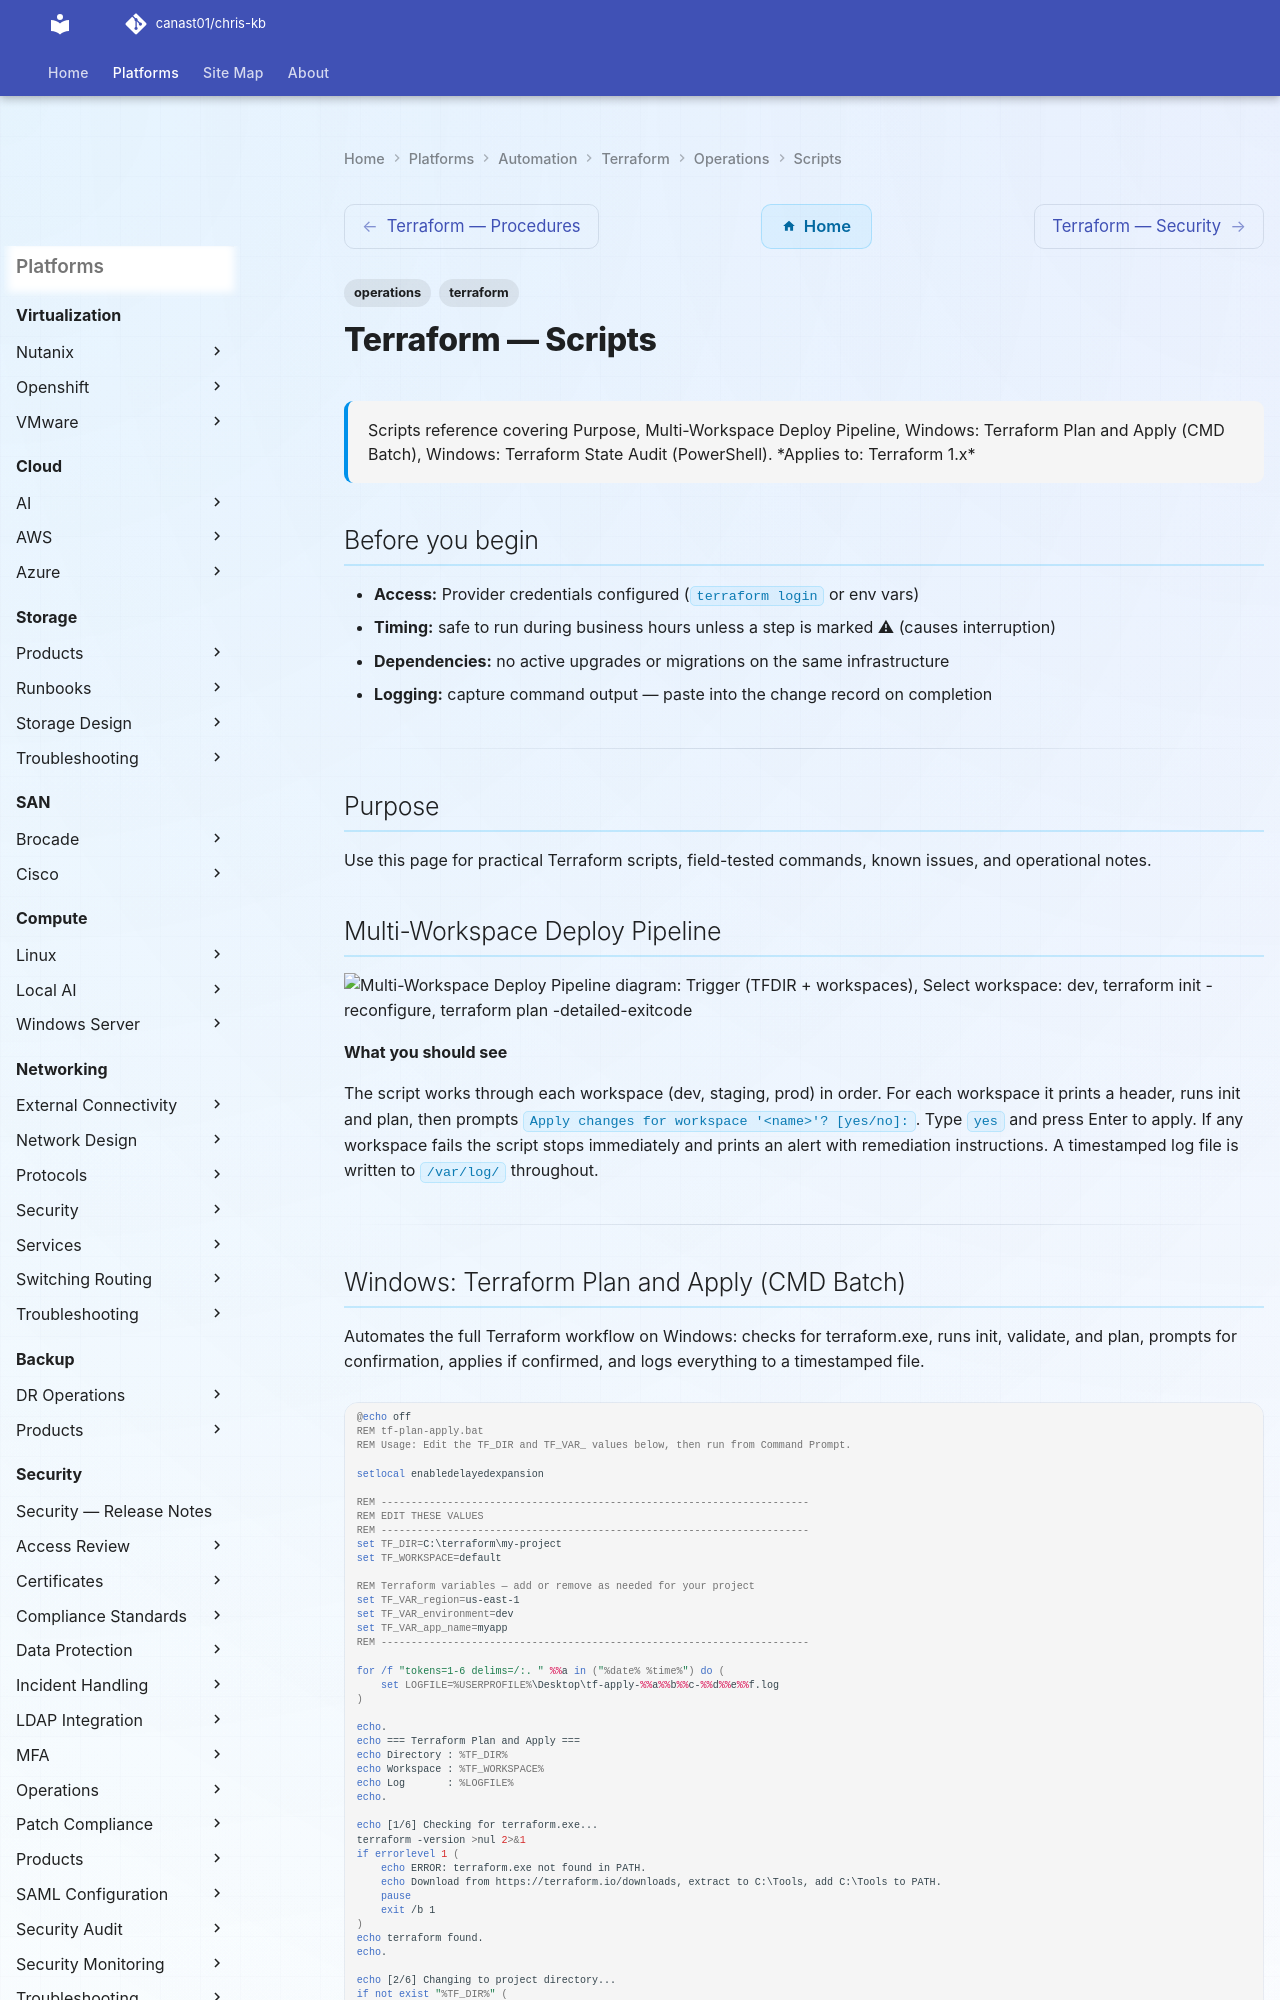

repository: canast01/chris-kb · page: automation/terraform/operations/scripts/index.html · generator: mkdocs

---
tags:
  - operations
  - terraform
description: "Scripts reference covering Purpose, Multi-Workspace Deploy Pipeline, Windows: Terraform Plan and Apply (CMD Batch), Windows: Terraform State Audit..."
---
# Terraform — Scripts

<div class="kb-summary">
Scripts reference covering Purpose, Multi-Workspace Deploy Pipeline, Windows: Terraform Plan and Apply (CMD Batch), Windows: Terraform State Audit (PowerShell).

*Applies to: Terraform 1.x*
</div>

## Before you begin

- **Access:** Provider credentials configured (`terraform login` or env vars)
- **Timing:** safe to run during business hours unless a step is marked ⚠ (causes interruption)
- **Dependencies:** no active upgrades or migrations on the same infrastructure
- **Logging:** capture command output — paste into the change record on completion

---

## Purpose

Use this page for practical Terraform scripts, field-tested commands, known issues, and operational notes.

## Multi-Workspace Deploy Pipeline

```d2
direction: right

trigger: "Trigger\n(TF_DIR + workspaces" {shape: rectangle}
selectDev: "Select workspace:\ndev" {shape: rectangle}
initDev: "terraform init\n-reconfigure" {shape: rectangle}
planDev: "terraform plan\n-detailed-exitcode" {shape: rectangle}
approvalDev: "approvalDev" {shape: rectangle}
applyDev: "terraform apply" {shape: rectangle}
selectStaging: "Select workspace:\nstaging" {shape: rectangle}
abort: "ABORT:\nAlert + stop" {shape: rectangle}
planStaging: "terraform plan" {shape: rectangle}
approvalStaging: "approvalStaging" {shape: rectangle}
applyStaging: "terraform apply" {shape: rectangle}
selectProd: "Select workspace:\nprod" {shape: rectangle}
planProd: "terraform plan" {shape: rectangle}
approvalProd: "approvalProd" {shape: rectangle}
applyProd: "terraform apply" {shape: rectangle}
done: "All workspaces\ndeployed" {shape: rectangle}

trigger -> selectDev
selectDev -> initDev
initDev -> planDev
planDev -> approvalDev
approvalDev -> applyDev
approvalDev -> approvalDev
applyDev -> selectStaging
applyDev -> abort
selectStaging -> planStaging
planStaging -> approvalStaging
approvalStaging -> applyStaging
applyStaging -> selectProd
applyStaging -> abort
selectProd -> planProd
planProd -> approvalProd
approvalProd -> applyProd
applyProd -> done
applyProd -> abort
```

**What you should see**

The script works through each workspace (dev, staging, prod) in order. For each workspace it prints a header, runs init and plan, then prompts `Apply changes for workspace '<name>'? [yes/no]:`. Type `yes` and press Enter to apply. If any workspace fails the script stops immediately and prints an alert with remediation instructions. A timestamped log file is written to `/var/log/` throughout.

---
